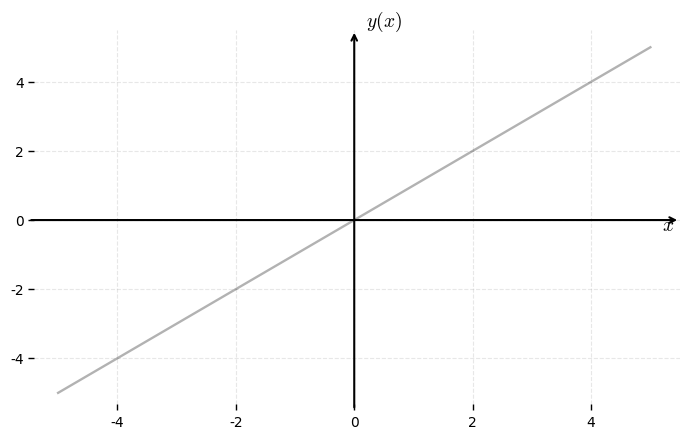
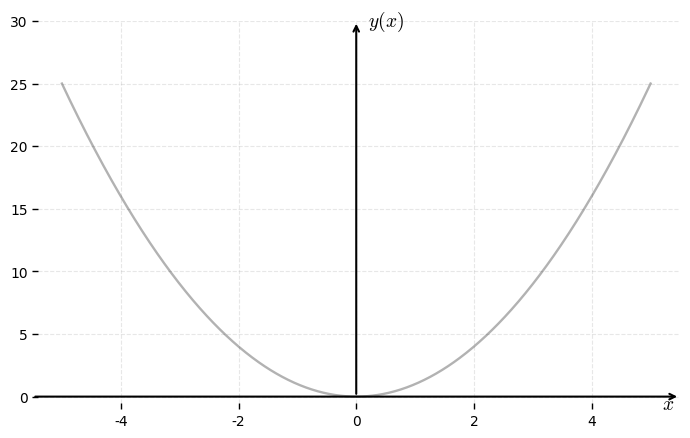
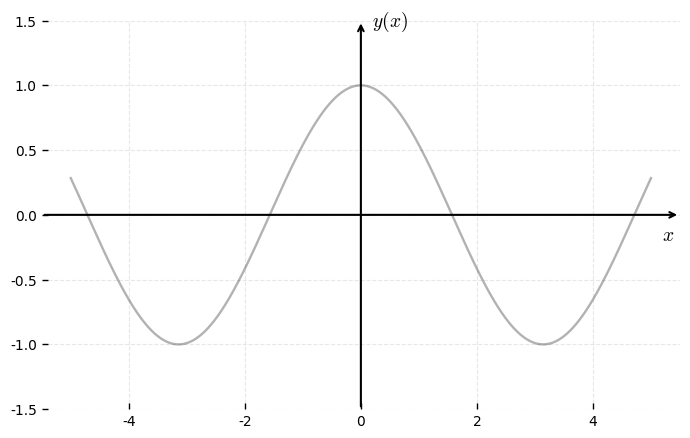

These charts were generated, in order, by the following Python code:
# Import libraries
import numpy as np
import matplotlib.pyplot as plt
from scipy.stats import binom, poisson, norm, uniform, expon



# Plot styling
plt.rcParams.update({
    "font.family": "serif",
    "font.serif": ["Times New Roman", "Palatino", "Computer Modern Roman"],
    "mathtext.fontset": "cm",
    "axes.facecolor": "none",
    "figure.facecolor": "white",
})

# Colors
main_color = "#1f77b4"
highlight_color = 'firebrick'
figsize = (7, 4.5)

# =========================
# Linear, Quadratic, Sinusoidal examples
# =========================

x = np.linspace(-5, 5, 1000)

# -------- Linear --------
f_linear = lambda x: x

fig, ax = plt.subplots(figsize=figsize)
ax.plot(x, f_linear(x), color='black', lw=1.7, alpha=0.3)

# Axes styling
for spine in ax.spines.values():
    spine.set_visible(False)

ax.annotate("", xy=(5.5, 0), xytext=(-5.5, 0),
            arrowprops=dict(arrowstyle="->", lw=1.5, color='black'))
ax.annotate("", xy=(0, 5.5), xytext=(0, -5.5),
            arrowprops=dict(arrowstyle="->", lw=1.5, color='black'))

ax.set_xlim(-5.5, 5.5)
ax.set_ylim(-5.5, 5.5)

ax.text(5.4, -0.3, r"$x$", fontsize=14, ha='right')
ax.text(0.2, 5.4, r"$y(x)$", fontsize=14, va='bottom')

ax.tick_params(axis='both', direction='in', length=4, width=1)
ax.grid(True, linestyle='--', alpha=0.3)

plt.tight_layout()
fig.savefig("linear.png", dpi=300, bbox_inches='tight')
fig.savefig("linear.pdf", bbox_inches='tight')
plt.show()


# -------- Quadratic --------
f_quad = lambda x: x**2

fig, ax = plt.subplots(figsize=figsize)
ax.plot(x, f_quad(x), color='black', lw=1.7, alpha=0.3)

for spine in ax.spines.values():
    spine.set_visible(False)

ax.annotate("", xy=(5.5, 0), xytext=(-5.5, 0),
            arrowprops=dict(arrowstyle="->", lw=1.5, color='black'))
ax.annotate("", xy=(0, 30), xytext=(0, 0),
            arrowprops=dict(arrowstyle="->", lw=1.5, color='black'))

ax.set_xlim(-5.5, 5.5)
ax.set_ylim(-1, 30)

ax.text(5.4, -1, r"$x$", fontsize=14, ha='right')
ax.text(0.2, 29, r"$y(x)$", fontsize=14, va='bottom')

ax.tick_params(axis='both', direction='in', length=4, width=1)
ax.grid(True, linestyle='--', alpha=0.3)

plt.tight_layout()
fig.savefig("quadratic.png", dpi=300, bbox_inches='tight')
fig.savefig("quadratic.pdf", bbox_inches='tight')
plt.show()


# -------- Sinusoidal --------
f_sin = lambda x: np.cos(x)

fig, ax = plt.subplots(figsize=figsize)
ax.plot(x, f_sin(x), color='black', lw=1.7, alpha=0.3)

for spine in ax.spines.values():
    spine.set_visible(False)

ax.annotate("", xy=(5.5, 0), xytext=(-5.5, 0),
            arrowprops=dict(arrowstyle="->", lw=1.5, color='black'))
ax.annotate("", xy=(0, 1.5), xytext=(0, -1.5),
            arrowprops=dict(arrowstyle="->", lw=1.5, color='black'))

ax.set_xlim(-5.5, 5.5)
ax.set_ylim(-1.5, 1.5)

ax.text(5.4, -0.2, r"$x$", fontsize=14, ha='right')
ax.text(0.2, 1.4, r"$y(x)$", fontsize=14, va='bottom')

ax.tick_params(axis='both', direction='in', length=4, width=1)
ax.grid(True, linestyle='--', alpha=0.3)

plt.tight_layout()
fig.savefig("sinusoidal.png", dpi=300, bbox_inches='tight')
fig.savefig("sinusoidal.pdf", bbox_inches='tight')
plt.show()
